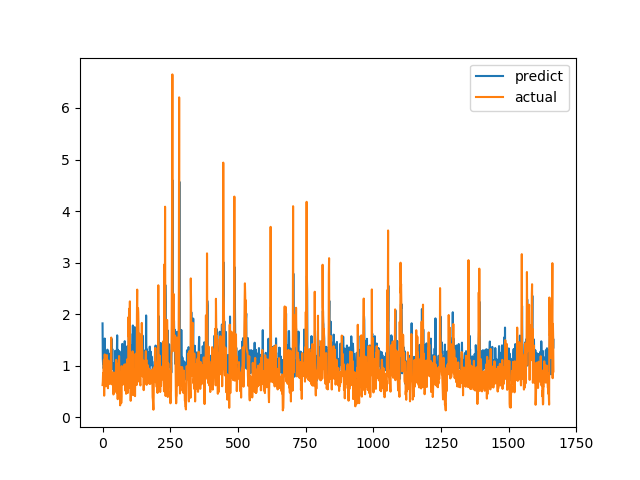

The data file committed next to this chart (first rows):
predict, actual
1.821, 0.6238
1.136, 0.6915
1.03, 0.8558
1.248, 0.7094
0.9451, 1.015
1.016, 1.116
1.21, 0.4183
0.854, 1.002
1.527, 1.219
1.224, 1.143
1.14, 0.6528
0.9706, 0.6747
1.04, 0.601
1.227, 0.6695
1.003, 0.6538
1.085, 0.7814
0.9362, 1.206
0.85, 0.8469
1.311, 0.8286
1.206, 0.6482
1.131, 0.5624
0.8723, 0.7183
1.148, 1.1
1.237, 0.9542
0.9173, 0.729
1.087, 0.6694
1.076, 0.8631
0.9629, 0.6465
1.183, 0.8223
1.05, 0.9236
0.7735, 0.8301
1.297, 1.067
1.092, 1.546
1.524, 0.6827
1.334, 0.6386
1.077, 0.6464
1.325, 0.6881
0.9385, 0.7274
1.05, 0.65
1.009, 0.8694
0.9937, 0.4409
1.034, 0.4519
0.8411, 0.7575
1.036, 0.4952
0.8691, 0.6851
0.8841, 0.7244
0.9241, 0.8654
1.29, 0.74
1.081, 0.8071
1.06, 0.8204
0.971, 1.114
1.21, 1.109
1.111, 0.4751
1.268, 1.039
1.589, 0.9458
1.046, 0.7878
1.309, 0.3505
1.027, 0.9368
0.9358, 0.9868
1.178, 0.647
... 1,607 more rows
